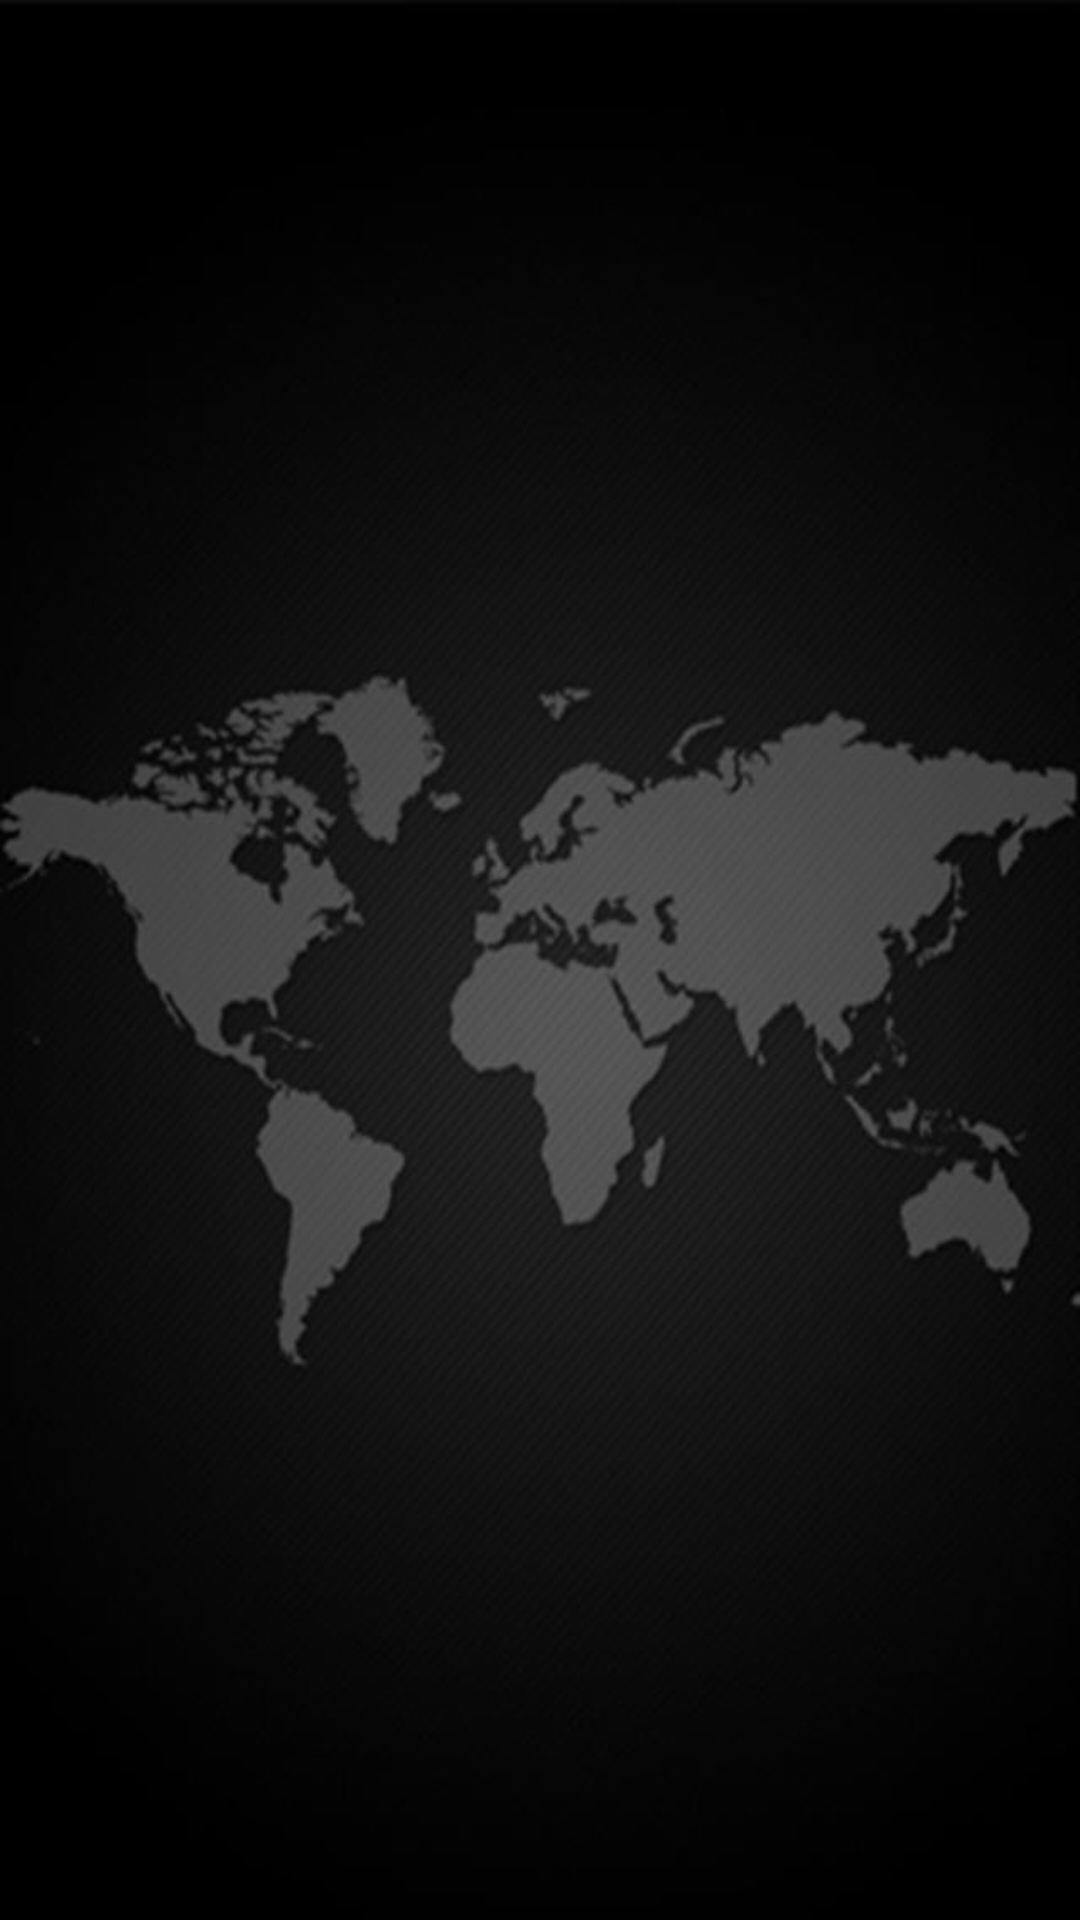

Here is an Android app screen rendered from its layout file. Give the layout XML and the strings, colors and styles it references.
<!-- AndroidManifest.xml: application theme AppTheme -->
<!-- res/layout/splash.xml -->
<?xml version="1.0" encoding="utf-8"?>
<LinearLayout xmlns:android="http://schemas.android.com/apk/res/android"
    xmlns:app="http://schemas.android.com/apk/res-auto"
    xmlns:tools="http://schemas.android.com/tools"
    android:orientation="vertical"
    android:layout_width="match_parent"
    android:layout_height="match_parent"
    android:background="@drawable/bg"
    android:gravity="center"
    tools:context=".Splash">

    <LinearLayout
        android:orientation="horizontal"
        android:layout_width="241dp"
        android:layout_height="281dp"
        android:background="@drawable/a"
        android:id="@+id/imageView2"></LinearLayout>
</LinearLayout>
<!-- resources referenced by this layout -->
<resources>
  <!-- drawable bg: jpg bitmap (drawable, 46050 bytes) -->
  <style name="AppTheme" parent="Theme.AppCompat.Light.DarkActionBar">
          
          <item name="colorPrimary">@color/transparente</item>
          <item name="colorPrimaryDark">@color/colorPrimaryDark</item>
          <item name="colorAccent">@color/colorAccent</item>
      </style>
  <color name="transparente">#00000000</color>
  <color name="colorPrimaryDark">#0a0a0a</color>
  <color name="colorAccent">#ffffff</color>
</resources>
